Dataset: Mango-Dataset (GitHub, muhammadimran-ui/Mango-Dataset). Classes: damage, good mango, over ripe mango, under ripe mango.

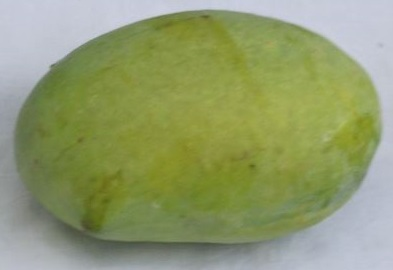
Label: good mango

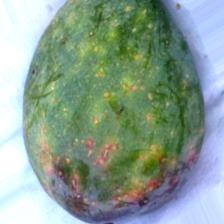
Label: damage

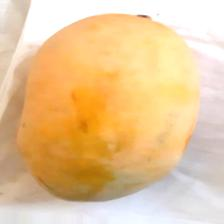
Label: over ripe mango

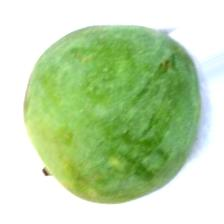
Label: under ripe mango

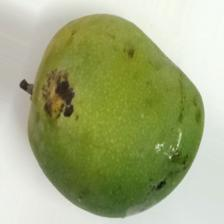
Label: damage

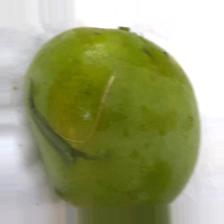
Label: under ripe mango
